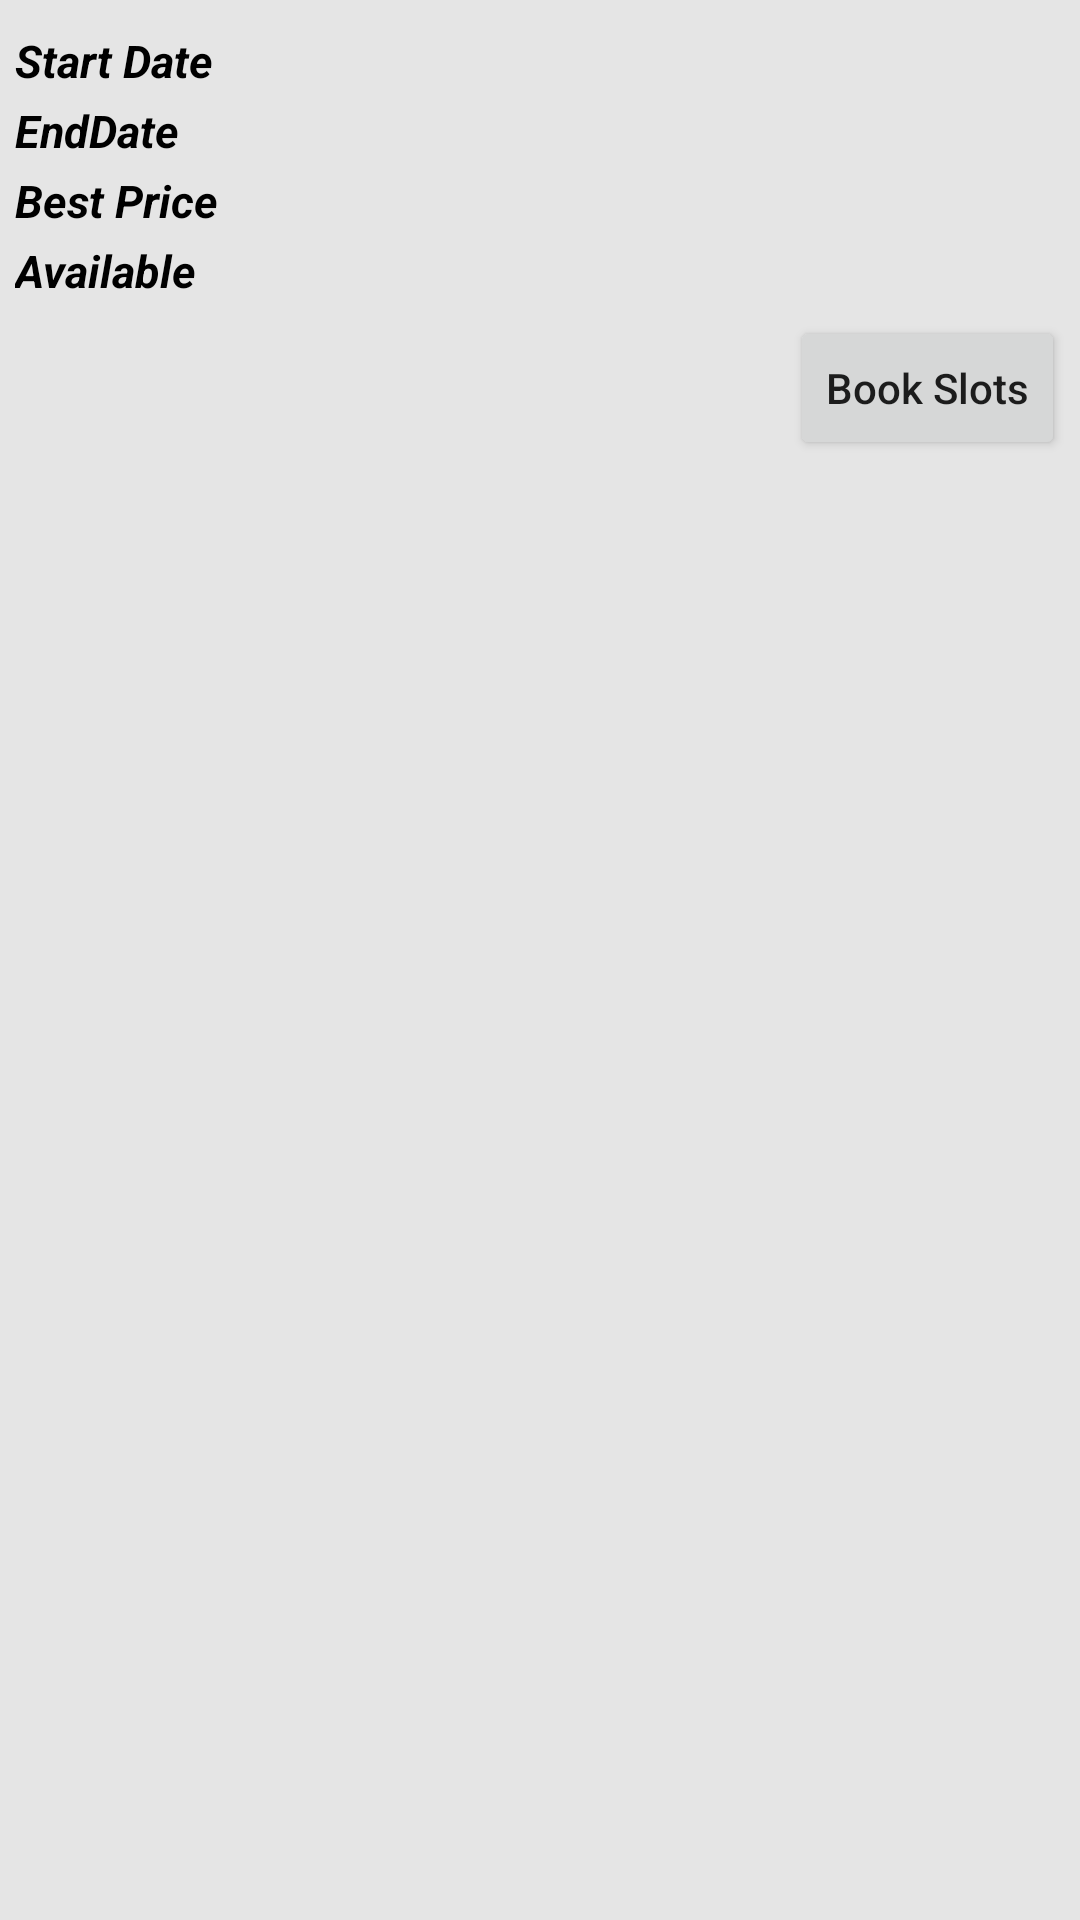

The Android layout XML behind this screen, and the referenced resources:
<!-- AndroidManifest.xml: application theme Theme.LiveIntutionTask -->
<!-- res/layout/myturflayout.xml -->
<?xml version="1.0" encoding="utf-8"?>
<RelativeLayout xmlns:android="http://schemas.android.com/apk/res/android"
    xmlns:tools="http://schemas.android.com/tools"
    android:layout_width="match_parent"
    android:layout_height="wrap_content"
    android:background="#e5e5e5"
    android:layout_margin = "5dp">
    <RelativeLayout
        android:id="@+id/card"
        android:layout_width="match_parent"
        android:layout_height="wrap_content"
        android:padding="5dp"
        android:orientation="vertical"
        android:layout_alignParentTop="true"
        android:layout_alignParentLeft="true"
        android:layout_alignParentStart="true"
        tools:ignore="UselessParent">
        <LinearLayout
            android:id="@+id/imageSource"
            android:layout_width="match_parent"
            android:layout_height="wrap_content"
            android:orientation="vertical"
            android:weightSum="1.0">
            <TableLayout
                android:layout_weight="0.2"
                android:layout_marginTop="5dp"
                android:layout_marginBottom="5dp"
                android:layout_width="match_parent"
                android:layout_height="wrap_content"
                android:id="@+id/sourceDestination"
                android:weightSum="1.0">

                <TableRow
                    android:layout_height="match_parent"
                    android:layout_width="match_parent"
                    android:weightSum="1.0">
                    <TextView
                        android:layout_width="match_parent"
                        android:layout_height="wrap_content"
                        android:text="Start Date"
                        android:layout_weight="0.5"
                        android:textColor="@color/black"
                        android:textSize="15sp"
                        android:textStyle="italic|bold"/>
                    <TextView
                        android:id="@+id/startdate"
                        android:layout_width="match_parent"
                        android:layout_height="wrap_content"
                        android:text=""
                        android:textColor="@color/black"
                        android:textSize="15sp"
                        android:gravity="end"
                        android:ellipsize="end"
                        android:ems="12"
                        android:singleLine="true"
                        android:layout_weight="0.5"/>
                </TableRow>
                <TableRow
                    android:layout_height="match_parent"
                    android:layout_width="match_parent"
                    android:layout_marginTop="3dp"
                    android:weightSum="1.0">
                    <TextView
                        android:layout_width="match_parent"
                        android:layout_height="wrap_content"
                        android:text="EndDate"
                        android:layout_weight="0.5"
                        android:textColor="@color/black"
                        android:textSize="15sp"
                        android:textStyle="italic|bold"/>
                    <TextView
                        android:id="@+id/enddate"
                        android:layout_width="match_parent"
                        android:layout_height="wrap_content"
                        android:text=""
                        android:textColor="@color/black"
                        android:textSize="15sp"
                        android:gravity="end"
                        android:ellipsize="end"
                        android:ems = "12"
                        android:singleLine="true"
                        android:layout_weight="0.5"/>
                </TableRow>
                <TableRow
                    android:layout_height="match_parent"
                    android:layout_width="match_parent"
                    android:layout_marginTop="3dp"
                    android:weightSum="1.0">
                    <TextView
                        android:layout_width="match_parent"
                        android:layout_height="wrap_content"
                        android:text="Best Price"
                        android:textColor="@color/black"
                        android:textSize="15sp"
                        android:layout_weight="0.5"
                        android:textStyle="italic|bold"/>
                    <TextView
                        android:id="@+id/price"
                        android:layout_width="match_parent"
                        android:layout_height="wrap_content"
                        android:text=""
                        android:textColor="@color/black"
                        android:textSize="15sp"
                        android:gravity="end"
                        android:ellipsize="end"
                        android:layout_weight="0.5"
                        android:ems = "12"
                        android:singleLine="true" />
                </TableRow>

                <TableRow
                    android:layout_height="match_parent"
                    android:layout_width="match_parent"
                    android:layout_marginTop="3dp"
                    android:weightSum="1">
                    <TextView
                        android:layout_width="match_parent"
                        android:layout_height="wrap_content"
                        android:text="Available"
                        android:textColor="@color/black"
                        android:textSize="15sp"
                        android:layout_weight="0.5"
                        android:textStyle="italic|bold"/>
                    <TextView
                        android:id="@+id/avalible"
                        android:layout_width="match_parent"
                        android:layout_height="wrap_content"
                        android:text=""
                        android:textColor="@color/black"
                        android:textSize="15sp"
                        android:gravity="end"
                        android:ellipsize="end"
                        android:layout_weight="0.5"
                        android:ems = "12"
                        android:singleLine="true" />
                </TableRow>
            </TableLayout>
            <Button
                android:layout_width="wrap_content"
                android:layout_height="wrap_content"
                android:text="Book Slots"
                android:visibility="visible"
                android:id="@+id/bookslots"
                android:textAllCaps="false"
                android:layout_gravity="end"/>
        </LinearLayout>
    </RelativeLayout>
</RelativeLayout>
<!-- resources referenced by this layout -->
<resources>
  <style name="Theme.LiveIntutionTask" parent="Theme.MaterialComponents.DayNight.DarkActionBar">
          
          <item name="colorPrimary">@color/purple_500</item>
          <item name="colorPrimaryVariant">@color/purple_700</item>
          <item name="colorOnPrimary">@color/white</item>
          
          <item name="colorSecondary">@color/teal_200</item>
          <item name="colorSecondaryVariant">@color/teal_700</item>
          <item name="colorOnSecondary">@color/black</item>
          
          <item name="android:statusBarColor">?attr/colorPrimaryVariant</item>
          
      </style>
  <!-- not gathered from this repository: default colours our renderer supplied (Android Studio template values) -->
  <color name="purple_500">#FF6200EE</color>
  <color name="purple_700">#FF3700B3</color>
  <color name="teal_200">#FF03DAC5</color>
  <color name="teal_700">#FF018786</color>
  <color name="black">#FF000000</color>
  <color name="white">#FFFFFFFF</color>
</resources>
